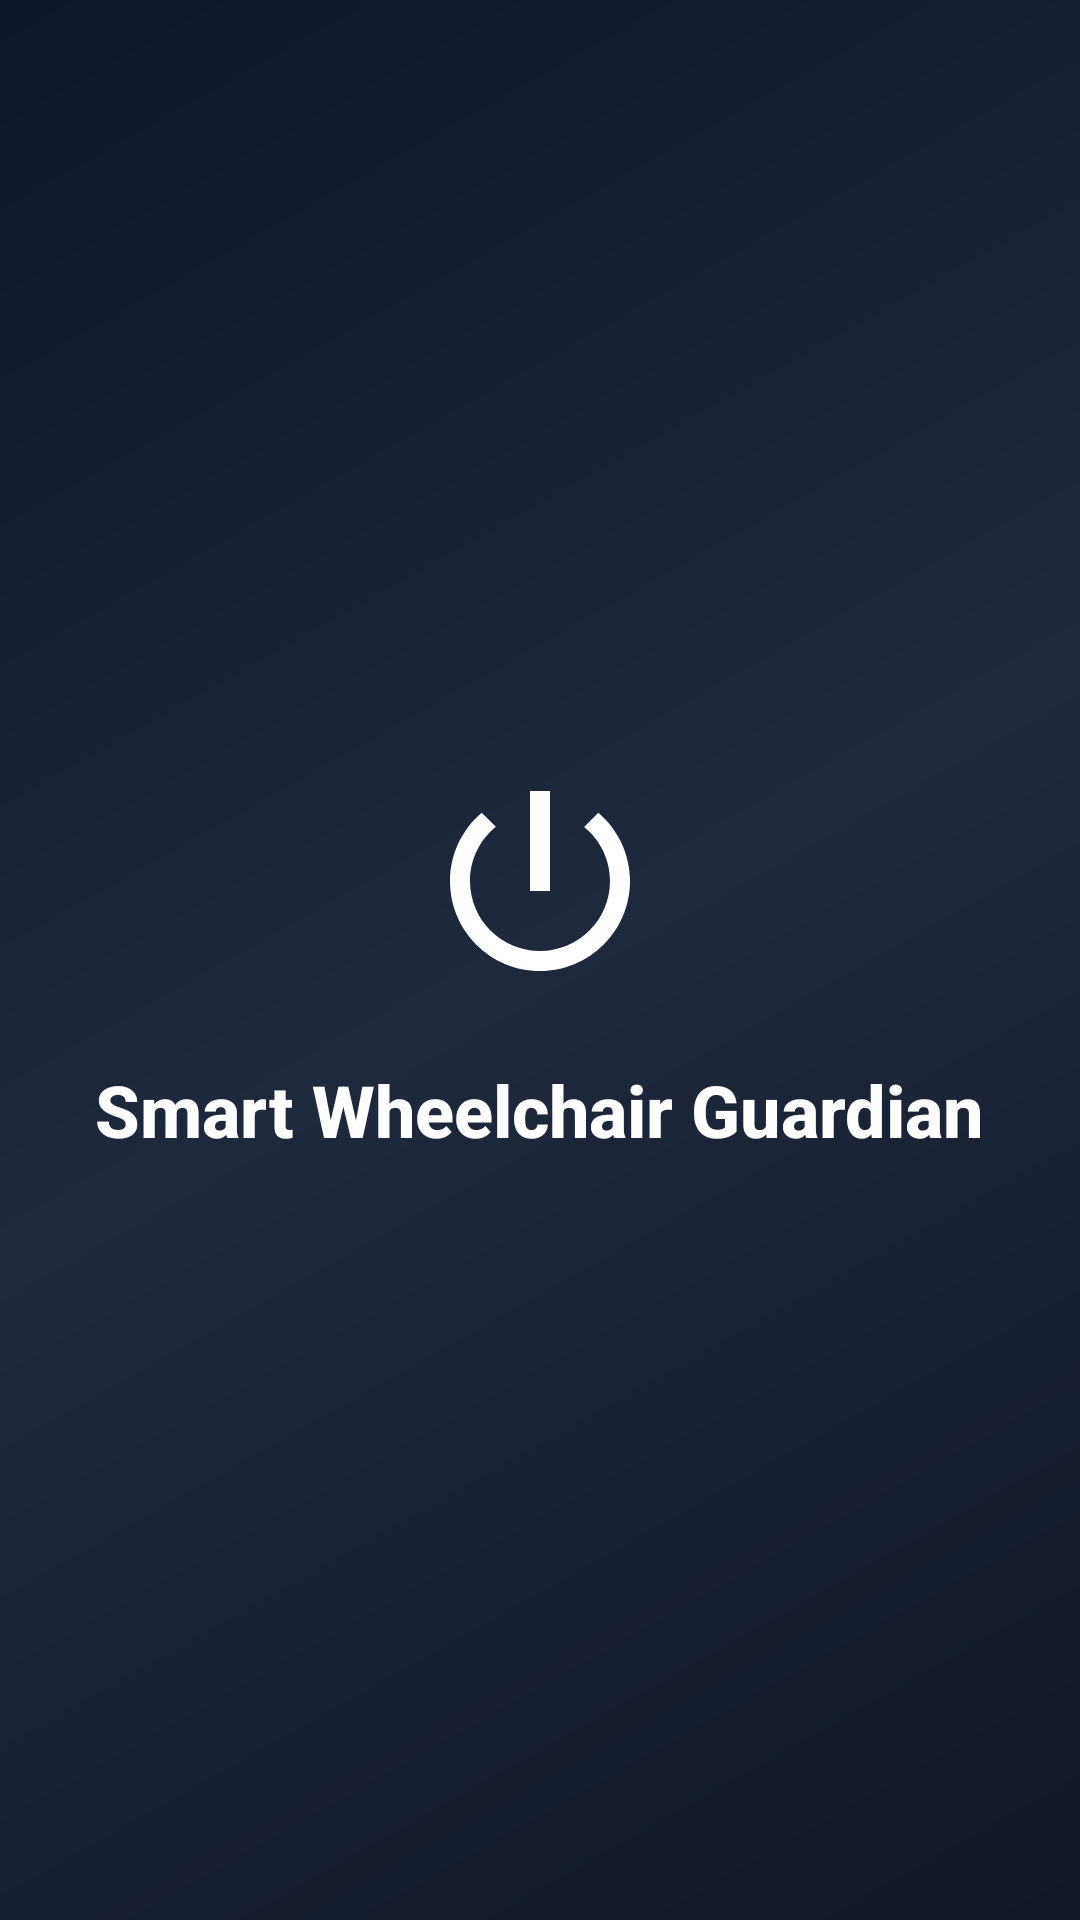

Android layout source for this screen:
<!-- AndroidManifest.xml: activity theme Theme.Wheelchairjava -->
<!-- res/layout/activity_main.xml -->
<?xml version="1.0" encoding="utf-8"?>
<LinearLayout xmlns:android="http://schemas.android.com/apk/res/android"
    android:layout_width="match_parent"
    android:layout_height="match_parent"
    android:background="@drawable/bg_gradient"
    android:gravity="center"
    android:orientation="vertical">

    <ImageView
        android:layout_width="80dp"
        android:layout_height="80dp"
        android:src="@drawable/ic_power"
        android:background="@drawable/bg_circle_gradient"
        android:layout_marginBottom="20dp"/>

    <TextView
        android:layout_width="wrap_content"
        android:layout_height="wrap_content"
        android:text="Smart Wheelchair Guardian"
        android:textColor="@color/white"
        android:textSize="24sp"
        android:textStyle="bold"
        android:fontFamily="sans-serif-medium"/>
</LinearLayout>
<!-- resources referenced by this layout -->
<resources>
  <color name="white">#FFFFFFFF</color>
  <!-- drawable bg_gradient (drawable) -->
  <?xml version="1.0" encoding="utf-8"?>
  <shape xmlns:android="http://schemas.android.com/apk/res/android">
      <gradient
          android:startColor="#111827"
          android:centerColor="#1e293b"
          android:endColor="#0f172a"
          android:angle="135"/>
  </shape>
  <!-- drawable ic_power (drawable) -->
  <vector xmlns:android="http://schemas.android.com/apk/res/android"
      android:width="24dp"
      android:height="24dp"
      android:viewportWidth="24"
      android:viewportHeight="24">
      <path
          android:fillColor="#FFFFFF"
          android:pathData="M13,3h-2v10h2V3zm4.83,2.17l-1.42,1.42C17.99,7.86 19,9.81 19,12c0,3.87-3.13,7-7,7s-7,-3.13 -7,-7c0,-2.19 1.01,-4.14 2.59,-5.42L6.17,5.17C4.23,6.82 3,9.26 3,12c0,4.97 4.03,9 9,9s9,-4.03 9,-9c0,-2.74 -1.23,-5.18 -3.17,-6.83z"/>
  </vector>
  <style name="Theme.Wheelchairjava" parent="Theme.MaterialComponents.DayNight.NoActionBar">
          <item name="colorPrimary">@color/blue_600</item>
          <item name="colorPrimaryVariant">@color/cyan_600</item>
          <item name="colorOnPrimary">@color/white</item>
          <item name="colorSecondary">@color/teal_200</item>
          <item name="colorSecondaryVariant">@color/teal_700</item>
          <item name="colorOnSecondary">@color/black</item>
          <item name="android:statusBarColor">@color/slate_900</item>
          <item name="android:windowBackground">@color/slate_900</item>
      </style>
  <color name="blue_600">#2563eb</color>
  <color name="cyan_600">#0891b2</color>
  <color name="teal_200">#FF03DAC5</color>
  <color name="teal_700">#FF018786</color>
  <color name="black">#FF000000</color>
  <color name="slate_900">#0f172a</color>
</resources>
